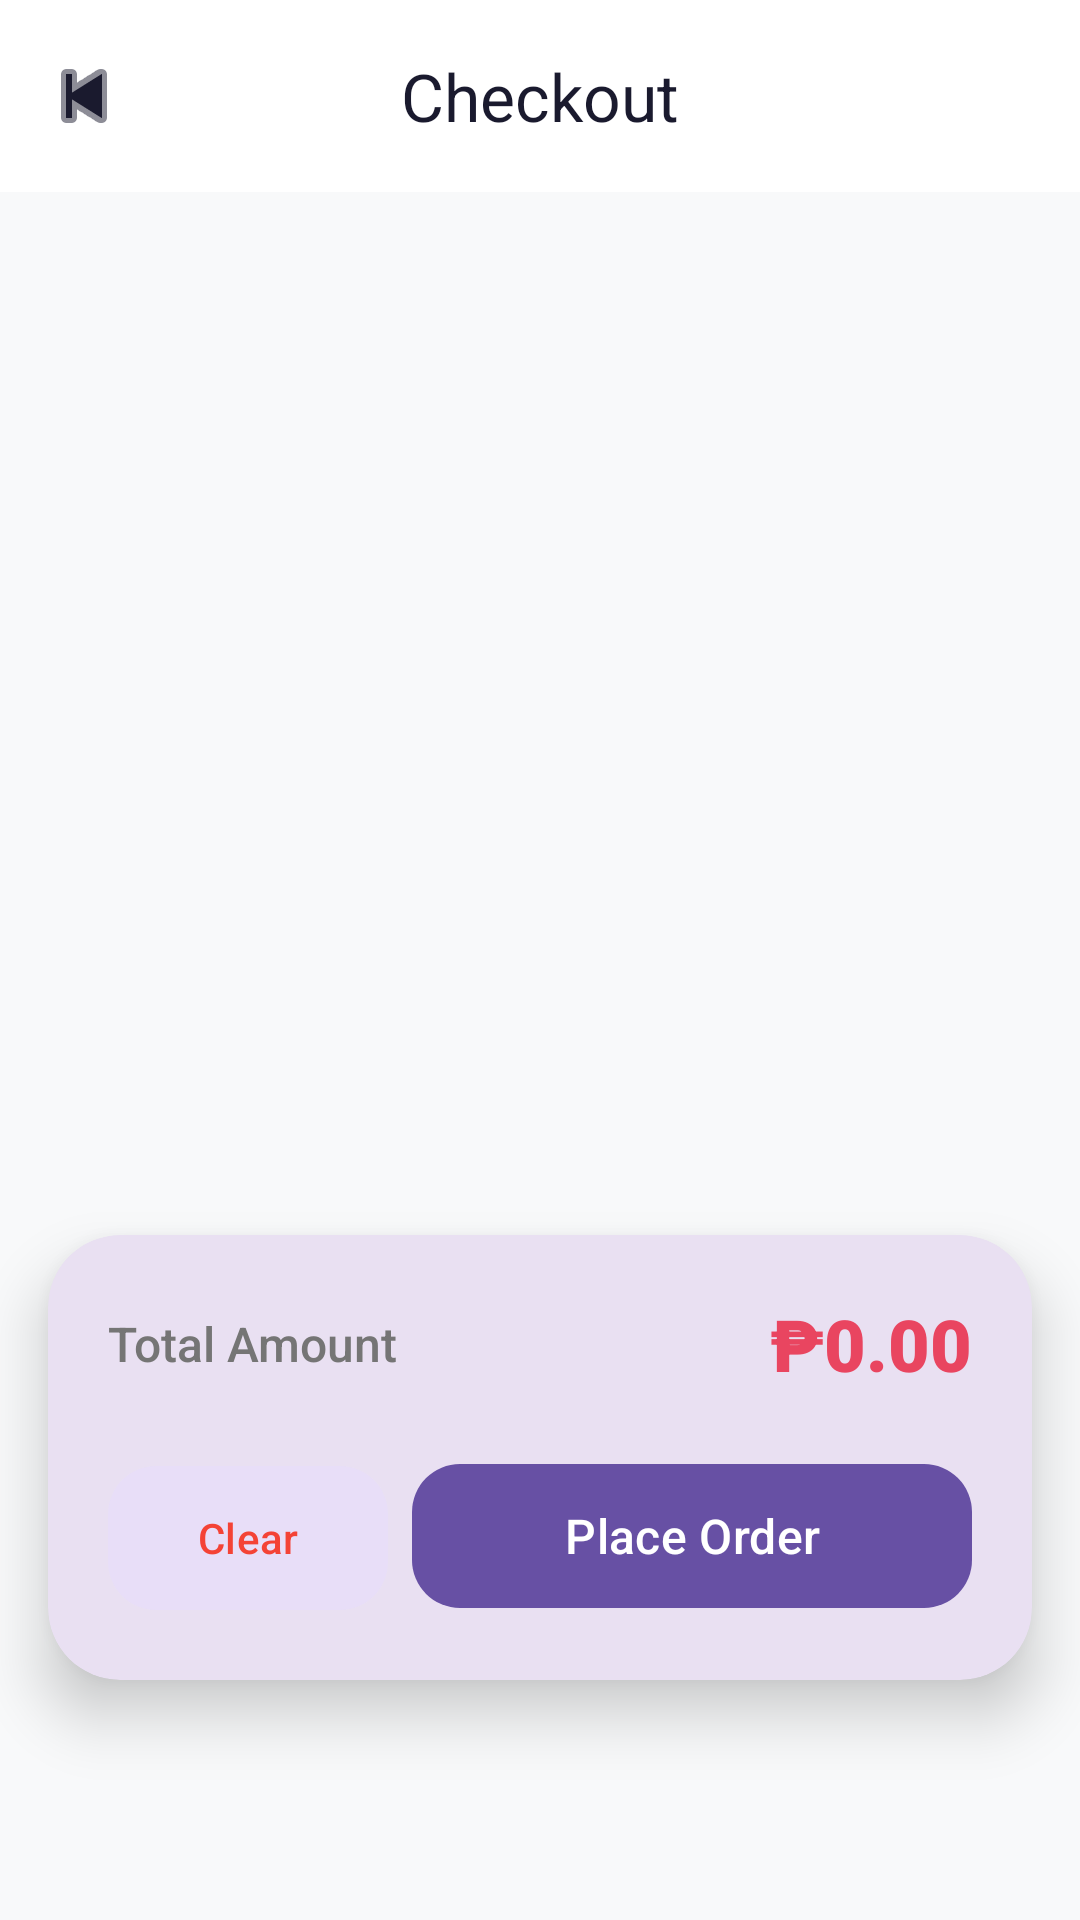

Here is an Android app screen rendered from its layout file. Give the layout XML and the strings, colors and styles it references.
<!-- AndroidManifest.xml: application theme Theme.UOrder -->
<!-- res/layout/activity_checkout.xml -->
<?xml version="1.0" encoding="utf-8"?>
<androidx.coordinatorlayout.widget.CoordinatorLayout xmlns:android="http://schemas.android.com/apk/res/android"
    xmlns:app="http://schemas.android.com/apk/res-auto"
    android:layout_width="match_parent"
    android:layout_height="match_parent"
    android:background="@color/background">

    <com.google.android.material.appbar.AppBarLayout
        android:layout_width="match_parent"
        android:layout_height="wrap_content"
        android:background="@color/surface"
        app:elevation="0dp">

        <com.google.android.material.appbar.MaterialToolbar
            android:id="@+id/toolbar"
            android:layout_width="match_parent"
            android:layout_height="?attr/actionBarSize"
            app:navigationIcon="@android:drawable/ic_media_previous"
            app:navigationIconTint="@color/primary"
            app:title="@string/checkout"
            app:titleCentered="true"
            app:titleTextAppearance="@style/TextAppearance.Material3.TitleLarge"
            app:titleTextColor="@color/primary" />

    </com.google.android.material.appbar.AppBarLayout>

    
    <LinearLayout
        android:id="@+id/layout_checkout"
        android:layout_width="match_parent"
        android:layout_height="match_parent"
        android:orientation="vertical"
        android:visibility="visible"
        android:paddingBottom="180dp"
        android:clipToPadding="false"
        app:layout_behavior="@string/appbar_scrolling_view_behavior">

        <androidx.recyclerview.widget.RecyclerView
            android:id="@+id/rv_cart_list"
            android:layout_width="match_parent"
            android:layout_height="0dp"
            android:layout_weight="1"
            android:clipToPadding="false"
            android:paddingBottom="100dp" />

    </LinearLayout>

    
    <com.google.android.material.card.MaterialCardView
        android:id="@+id/summary_card"
        android:layout_width="match_parent"
        android:layout_height="wrap_content"
        android:layout_gravity="bottom"
        android:layout_marginHorizontal="16dp"
        android:layout_marginBottom="80dp"
        android:visibility="visible"
        app:cardCornerRadius="24dp"
        app:cardElevation="12dp"
        app:strokeWidth="0dp">

        <LinearLayout
            android:layout_width="match_parent"
            android:layout_height="wrap_content"
            android:orientation="vertical"
            android:padding="20dp">

            <LinearLayout
                android:layout_width="match_parent"
                android:layout_height="wrap_content"
                android:gravity="center_vertical"
                android:orientation="horizontal">

                <TextView
                    android:layout_width="0dp"
                    android:layout_height="wrap_content"
                    android:layout_weight="1"
                    android:fontFamily="sans-serif-medium"
                    android:text="@string/total_amount"
                    android:textColor="@color/text_secondary"
                    android:textSize="16sp" />

                <TextView
                    android:id="@+id/tv_total_price"
                    android:layout_width="wrap_content"
                    android:layout_height="wrap_content"
                    android:fontFamily="sans-serif-black"
                    android:text="@string/price_placeholder"
                    android:textColor="@color/secondary"
                    android:textSize="24sp" />
            </LinearLayout>

            <LinearLayout
                android:layout_width="match_parent"
                android:layout_height="wrap_content"
                android:layout_marginTop="20dp"
                android:orientation="horizontal">

                <com.google.android.material.button.MaterialButton
                    android:id="@+id/btn_clear"
                    style="@style/Widget.Material3.Button.TonalButton"
                    android:layout_width="0dp"
                    android:layout_height="56dp"
                    android:layout_marginEnd="8dp"
                    android:layout_weight="1"
                    android:text="@string/clear"
                    android:textColor="@color/error"
                    app:cornerRadius="16dp" />

                <com.google.android.material.button.MaterialButton
                    android:id="@+id/btn_make_order"
                    android:layout_width="0dp"
                    android:layout_height="56dp"
                    android:layout_weight="2"
                    android:text="@string/place_order"
                    android:textSize="16sp"
                    app:cornerRadius="16dp" />
            </LinearLayout>
        </LinearLayout>
    </com.google.android.material.card.MaterialCardView>

    
    <LinearLayout
        android:id="@+id/layout_order_done"
        android:layout_width="match_parent"
        android:layout_height="match_parent"
        android:background="@color/surface"
        android:gravity="center"
        android:orientation="vertical"
        android:visibility="gone">

        <TextView
            android:layout_width="wrap_content"
            android:layout_height="wrap_content"
            android:layout_marginTop="24dp"
            android:fontFamily="sans-serif-black"
            android:text="@string/order_placed"
            android:textColor="@color/text_primary"
            android:textSize="28sp" />

        <TextView
            android:layout_width="wrap_content"
            android:layout_height="wrap_content"
            android:gravity="center"
            android:paddingHorizontal="48dp"
            android:paddingTop="12dp"
            android:text="@string/order_success_msg"
            android:textColor="@color/text_secondary"
            android:textSize="16sp" />

        <com.google.android.material.button.MaterialButton
            android:id="@+id/btn_return_home"
            style="@style/Widget.Material3.Button.TonalButton"
            android:layout_width="wrap_content"
            android:layout_height="wrap_content"
            android:layout_marginTop="40dp"
            android:paddingHorizontal="40dp"
            android:text="@string/back_to_menu"
            app:cornerRadius="12dp" />
    </LinearLayout>

</androidx.coordinatorlayout.widget.CoordinatorLayout>
<!-- resources referenced by this layout -->
<resources>
  <color name="background">#F8F9FA</color>
  <color name="error">#F44336</color>
  <color name="primary">#1a1a2e</color>
  <color name="secondary">#e94560</color>
  <color name="surface">#FFFFFF</color>
  <color name="text_primary">#212121</color>
  <color name="text_secondary">#757575</color>
  <string name="back_to_menu">Back to Menu</string>
  <string name="checkout">Checkout</string>
  <string name="clear">Clear</string>
  <string name="order_placed">Order Placed!</string>
  <string name="order_success_msg">Your delicious meal is being prepared and will be ready soon.</string>
  <string name="place_order">Place Order</string>
  <string name="price_placeholder">₱0.00</string>
  <string name="total_amount">Total Amount</string>
  <style name="Theme.UOrder" parent="Base.Theme.UOrder" />
  <style name="Base.Theme.UOrder" parent="Theme.Material3.DayNight.NoActionBar">
          
          
      </style>
</resources>
